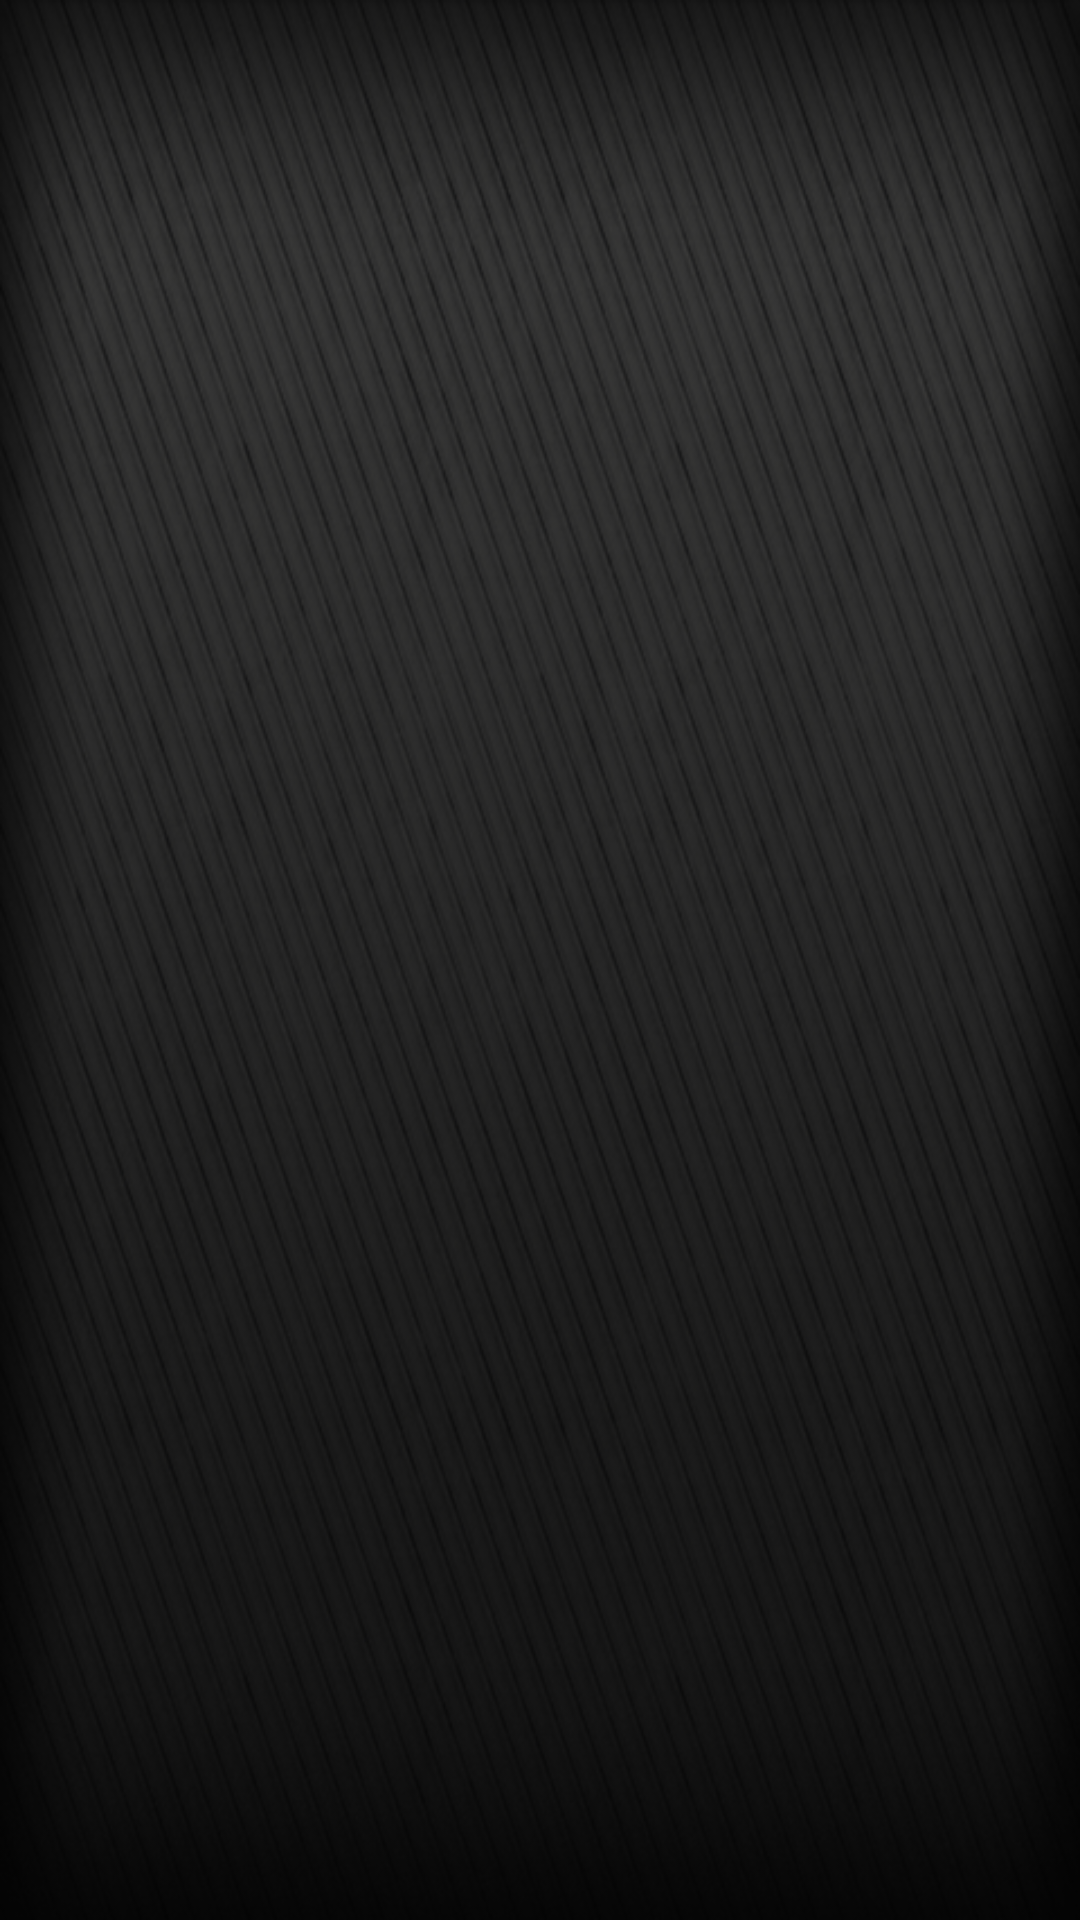

Android layout source for this screen:
<!-- AndroidManifest.xml: application theme android:Theme.NoTitleBar -->
<!-- res/layout/activity_category.xml -->
<?xml version="1.0" encoding="utf-8"?>
<LinearLayout xmlns:android="http://schemas.android.com/apk/res/android"
    android:layout_width="fill_parent"
    android:layout_height="fill_parent"
    android:background="@drawable/background_new"
    android:orientation="vertical" >

    <com.actionbar.general.ActionBar
        android:id="@+id/actionbar"
        style="@style/ActionBar" />

    <GridView
        android:id="@+id/gridViewcategories"
        style="@style/GridViewStyle" >

    </GridView>

    <FrameLayout
        android:id="@+id/frame_category_bottom_panel"
        android:layout_width="fill_parent"
        android:layout_height="wrap_content" >

    </FrameLayout>

    <FrameLayout
        android:id="@+id/frame_ad_category"
        android:layout_width="match_parent"
        android:layout_height="wrap_content" >
    </FrameLayout>

</LinearLayout>
<!-- resources referenced by this layout -->
<resources>
  <!-- drawable background_new: png bitmap (drawable-hdpi, 249232 bytes) -->
  <style name="GridViewStyle">
          <item name="android:layout_width">fill_parent</item>
          <item name="android:layout_height">0dip</item>
          <item name="android:layout_weight">100</item>
          <item name="android:columnWidth">100dp</item>
          <item name="android:gravity">center</item>
          <item name="android:horizontalSpacing">10dp</item>
          <item name="android:numColumns">3</item>
          <item name="android:stretchMode">columnWidth</item>  
          <item name="android:verticalSpacing">10dp</item>  
               
      </style>
</resources>
